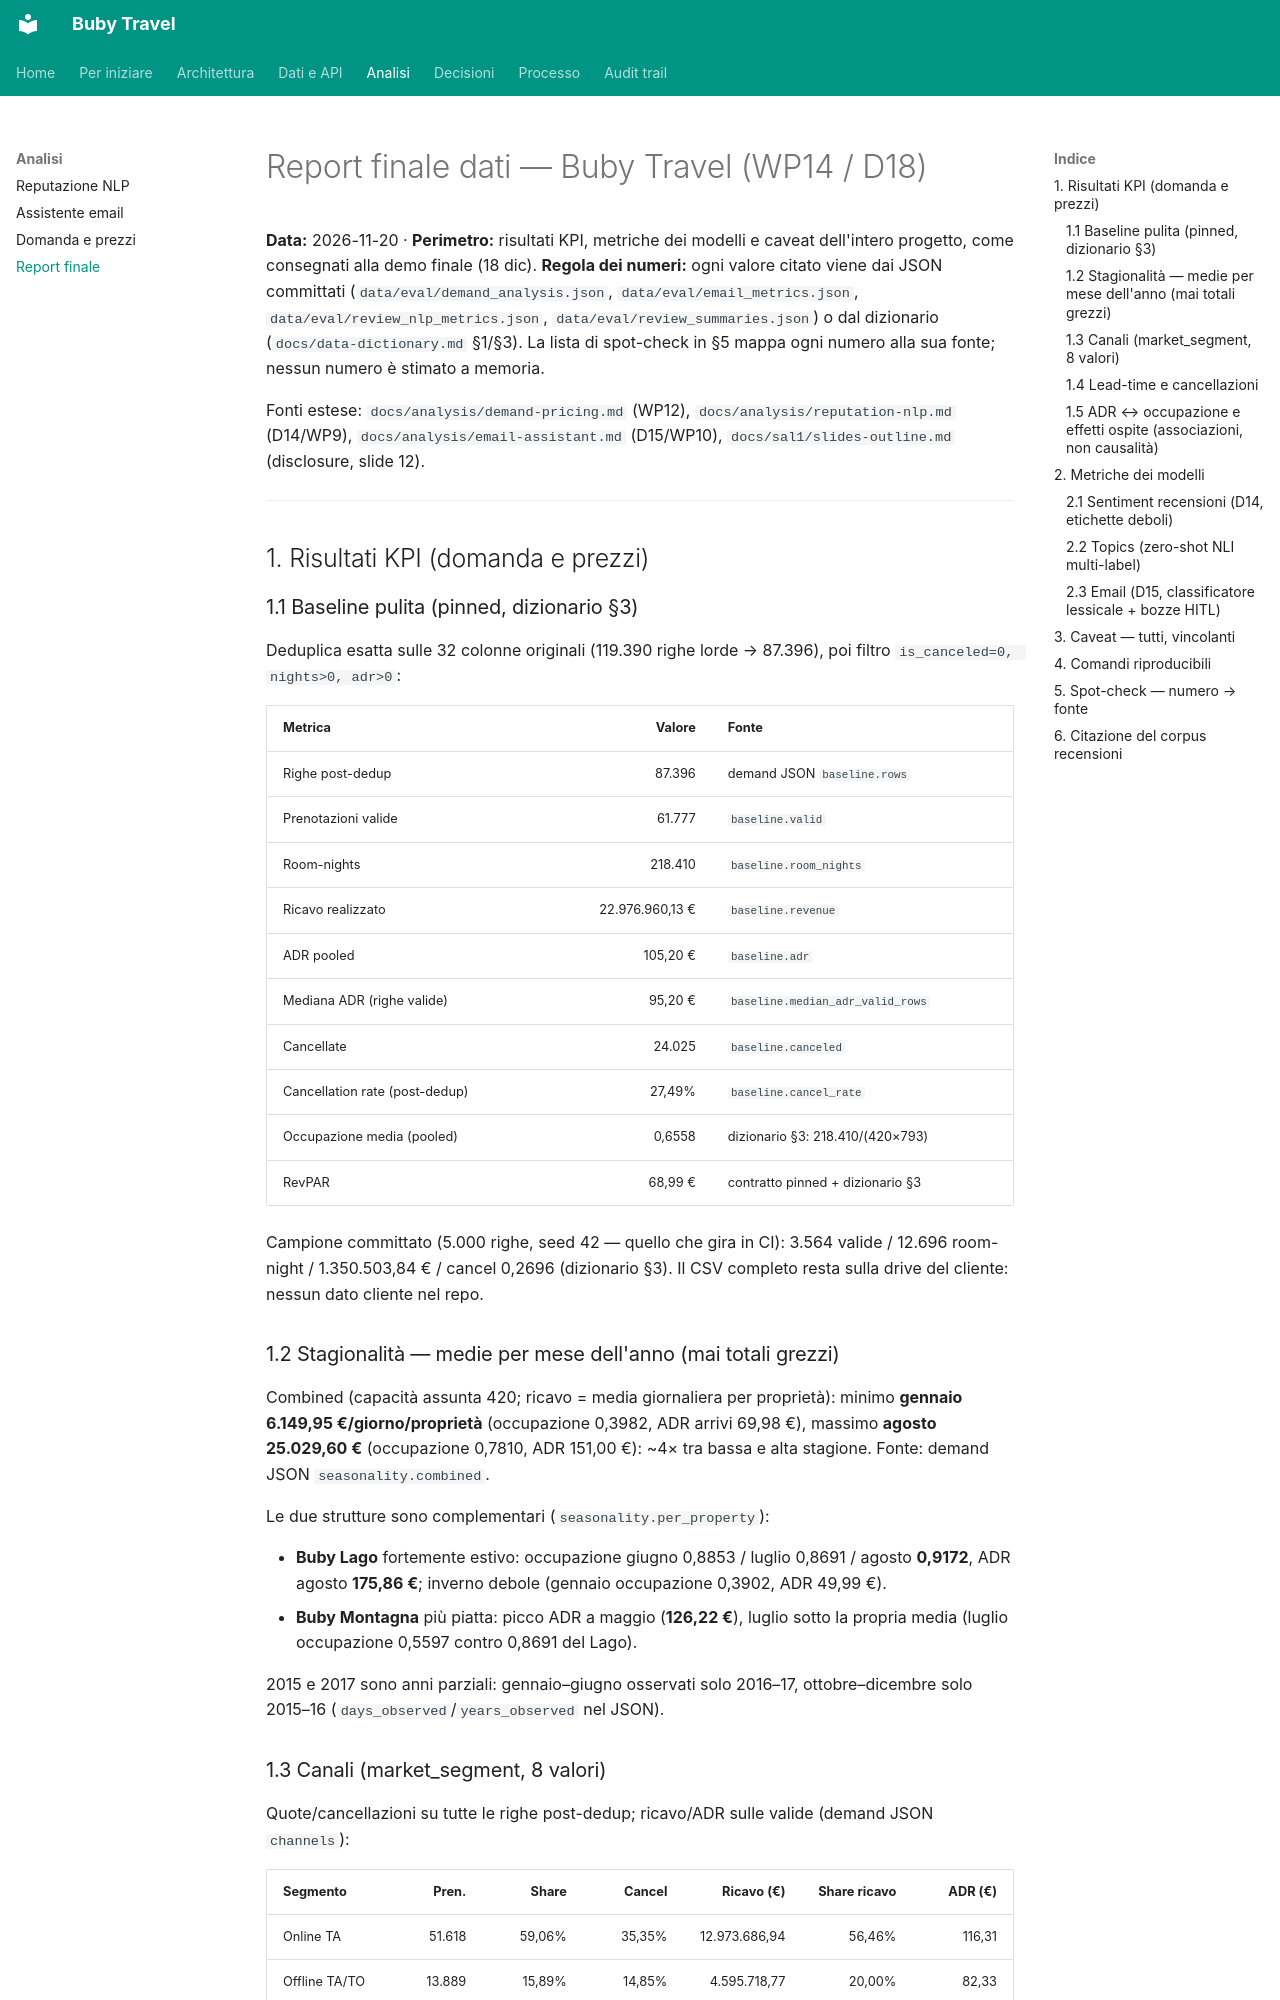

repository: suzukiven0m/finto-booking · page: analysis/final-report/index.html · generator: mkdocs

# Report finale dati — Buby Travel (WP14 / D18)

**Data:** 2026-11-20 · **Perimetro:** risultati KPI, metriche dei modelli e
caveat dell'intero progetto, come consegnati alla demo finale (18 dic).
**Regola dei numeri:** ogni valore citato viene dai JSON committati
(`data/eval/demand_analysis.json`, `data/eval/email_metrics.json`,
`data/eval/review_nlp_metrics.json`, `data/eval/review_summaries.json`) o dal
dizionario (`docs/data-dictionary.md` §1/§3). La lista di spot-check in §5
mappa ogni numero alla sua fonte; nessun numero è stimato a memoria.

Fonti estese: `docs/analysis/demand-pricing.md` (WP12),
`docs/analysis/reputation-nlp.md` (D14/WP9), `docs/analysis/email-assistant.md`
(D15/WP10), `docs/sal1/slides-outline.md` (disclosure, slide 12).

---

## 1. Risultati KPI (domanda e prezzi)

### 1.1 Baseline pulita (pinned, dizionario §3)

Deduplica esatta sulle 32 colonne originali (119.390 righe lorde → 87.396),
poi filtro `is_canceled=0, nights>0, adr>0`:

| Metrica | Valore | Fonte |
|---|---:|---|
| Righe post-dedup | 87.396 | demand JSON `baseline.rows` |
| Prenotazioni valide | 61.777 | `baseline.valid` |
| Room-nights | 218.410 | `baseline.room_nights` |
| Ricavo realizzato | 22.976.960,13 € | `baseline.revenue` |
| ADR pooled | 105,20 € | `baseline.adr` |
| Mediana ADR (righe valide) | 95,20 € | `baseline.median_adr_valid_rows` |
| Cancellate | 24.025 | `baseline.canceled` |
| Cancellation rate (post-dedup) | 27,49% | `baseline.cancel_rate` |
| Occupazione media (pooled) | 0,6558 | dizionario §3: 218.410/(420×793) |
| RevPAR | 68,99 € | contratto pinned + dizionario §3 |

Campione committato (5.000 righe, seed 42 — quello che gira in CI): 3.564
valide / 12.696 room-night / 1.350.503,84 € / cancel 0,2696 (dizionario §3).
Il CSV completo resta sulla drive del cliente: nessun dato cliente nel repo.

### 1.2 Stagionalità — medie per mese dell'anno (mai totali grezzi)

Combined (capacità assunta 420; ricavo = media giornaliera per proprietà):
minimo **gennaio 6.149,95 €/giorno/proprietà** (occupazione 0,3982, ADR arrivi
69,98 €), massimo **agosto 25.029,60 €** (occupazione 0,7810, ADR 151,00 €):
~4× tra bassa e alta stagione. Fonte: demand JSON `seasonality.combined`.

Le due strutture sono complementari (`seasonality.per_property`):

- **Buby Lago** fortemente estivo: occupazione giugno 0,8853 / luglio 0,8691 /
  agosto **0,9172**, ADR agosto **175,86 €**; inverno debole (gennaio
  occupazione 0,3902, ADR 49,99 €).
- **Buby Montagna** più piatta: picco ADR a maggio (**126,22 €**), luglio
  sotto la propria media (luglio occupazione 0,5597 contro 0,8691 del Lago).

2015 e 2017 sono anni parziali: gennaio–giugno osservati solo 2016–17,
ottobre–dicembre solo 2015–16 (`days_observed`/`years_observed` nel JSON).
